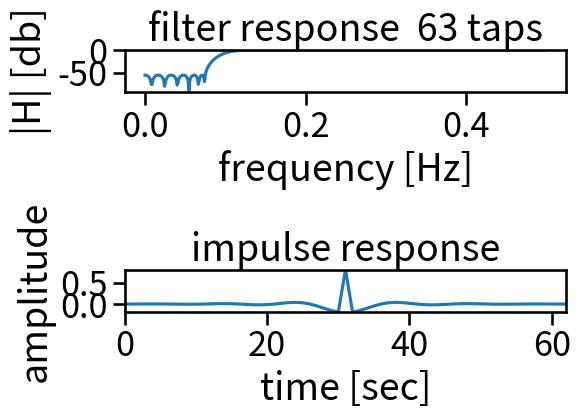

Write the Python code that produced this figure.
#!/usr/bin/env python3
from numpy import pi,log10,arange
from warnings import warn
from pathlib import Path
from scipy.signal import periodogram,remez,freqz,lfilter,impulse
from matplotlib.pyplot import subplots,show
import seaborn as sns
sns.set_context('talk',font_scale=1.5)

def computefir(L,ofn):
    """
    http://docs.scipy.org/doc/scipy/reference/generated/scipy.signal.remez.html
    """
    
    if not (L % 2):
        warn('For high pass filter, select odd number of taps!')

    b  = remez(L, [0, 0.075, 0.125, 0.5], [0, 1])

    if ofn:
        ofn = Path(ofn).expanduser()
        print('writing {}'.format(ofn))
#TODO make binary
        with open(str(ofn),'w') as h:
            h.write(str(b.size) +"\n") # first line is number of coefficients
            b.tofile(h,sep=" ") # second line is space-delimited coefficents

    return b

def plotfilt(b,L,fs,ofn):
    if fs is None:
        fs=1. #normalized freq
        norm=True
    else:
        norm=False

    fg,axs = subplots(2,1,sharex=False)
    freq, response = freqz(b)
    axs[0].plot(freq*fs/(2*pi),20*log10(abs(response)))
    axs[0].set_title('filter response  {} taps'.format(L))
    axs[0].set_ylim(top=1)  
    axs[0].set_ylabel('|H| [db]')
    axs[0].set_xlabel('frequency [Hz]')

    t = arange(0,L/fs,1/fs)
    axs[1].plot(t,b)
    axs[1].set_xlabel ('time [sec]')
    axs[1].set_title('impulse response')
    axs[1].set_ylabel('amplitude')
    axs[1].autoscale(True,tight=True)

    fg.tight_layout()

    if ofn:
        ofn = Path(ofn).expanduser()
        ofn = ofn.with_suffix('.png')
        print('writing {}'.format(ofn))
        fg.savefig(str(ofn),dpi=100,bbox_inches='tight')

def butterplot(fs,fc):
    """ example from scipy.signal.butter page """


    ax = figure().gca()
    ax.semilogx(fs*0.5/np.pi*w, 20*np.log10(abs(h)))
    ax.set_title('Butterworth filter frequency response')
    ax.set_xlabel('Frequency [Hz]')
    ax.set_ylabel('Amplitude [dB]')
    ax.grid(which='both', axis='both')
    ax.axvline(fc, color='green') # cutoff frequency
    ax.set_ylim(-50,0)

def chebyshevplot(fs):
    """ example from scipy.signal.cheby1 page """
    b, a = signal.cheby1(4, 5, 100, 'high', analog=True)
    w, h = signal.freqs(b, a)
    plt.semilogx(w, 20*np.log10(abs(h)))
    plt.title('Chebyshev Type I frequency response (rp=5)')
    plt.xlabel('Frequency [radians / second]')
    plt.ylabel('Amplitude [dB]')
    plt.margins(0, 0.1)
    plt.grid(which='both', axis='both')
    plt.axvline(100, color='green') # cutoff frequency
    plt.axhline(-5, color='green') # rp

if __name__ == '__main__':
    from argparse import ArgumentParser
    p = ArgumentParser()
    p.add_argument('-o','--ofn',help='output coefficient file to write')
    p.add_argument('-L',help='number of coefficients for FIR filter',type=int,default=63)
    p.add_argument('--fs',help='optional sampling frequency for plots',type=float)
    p = p.parse_args()

    b=computefir(p.L,p.ofn)

    plotfilt(b,p.L,p.fs,p.ofn)

    show()
    
